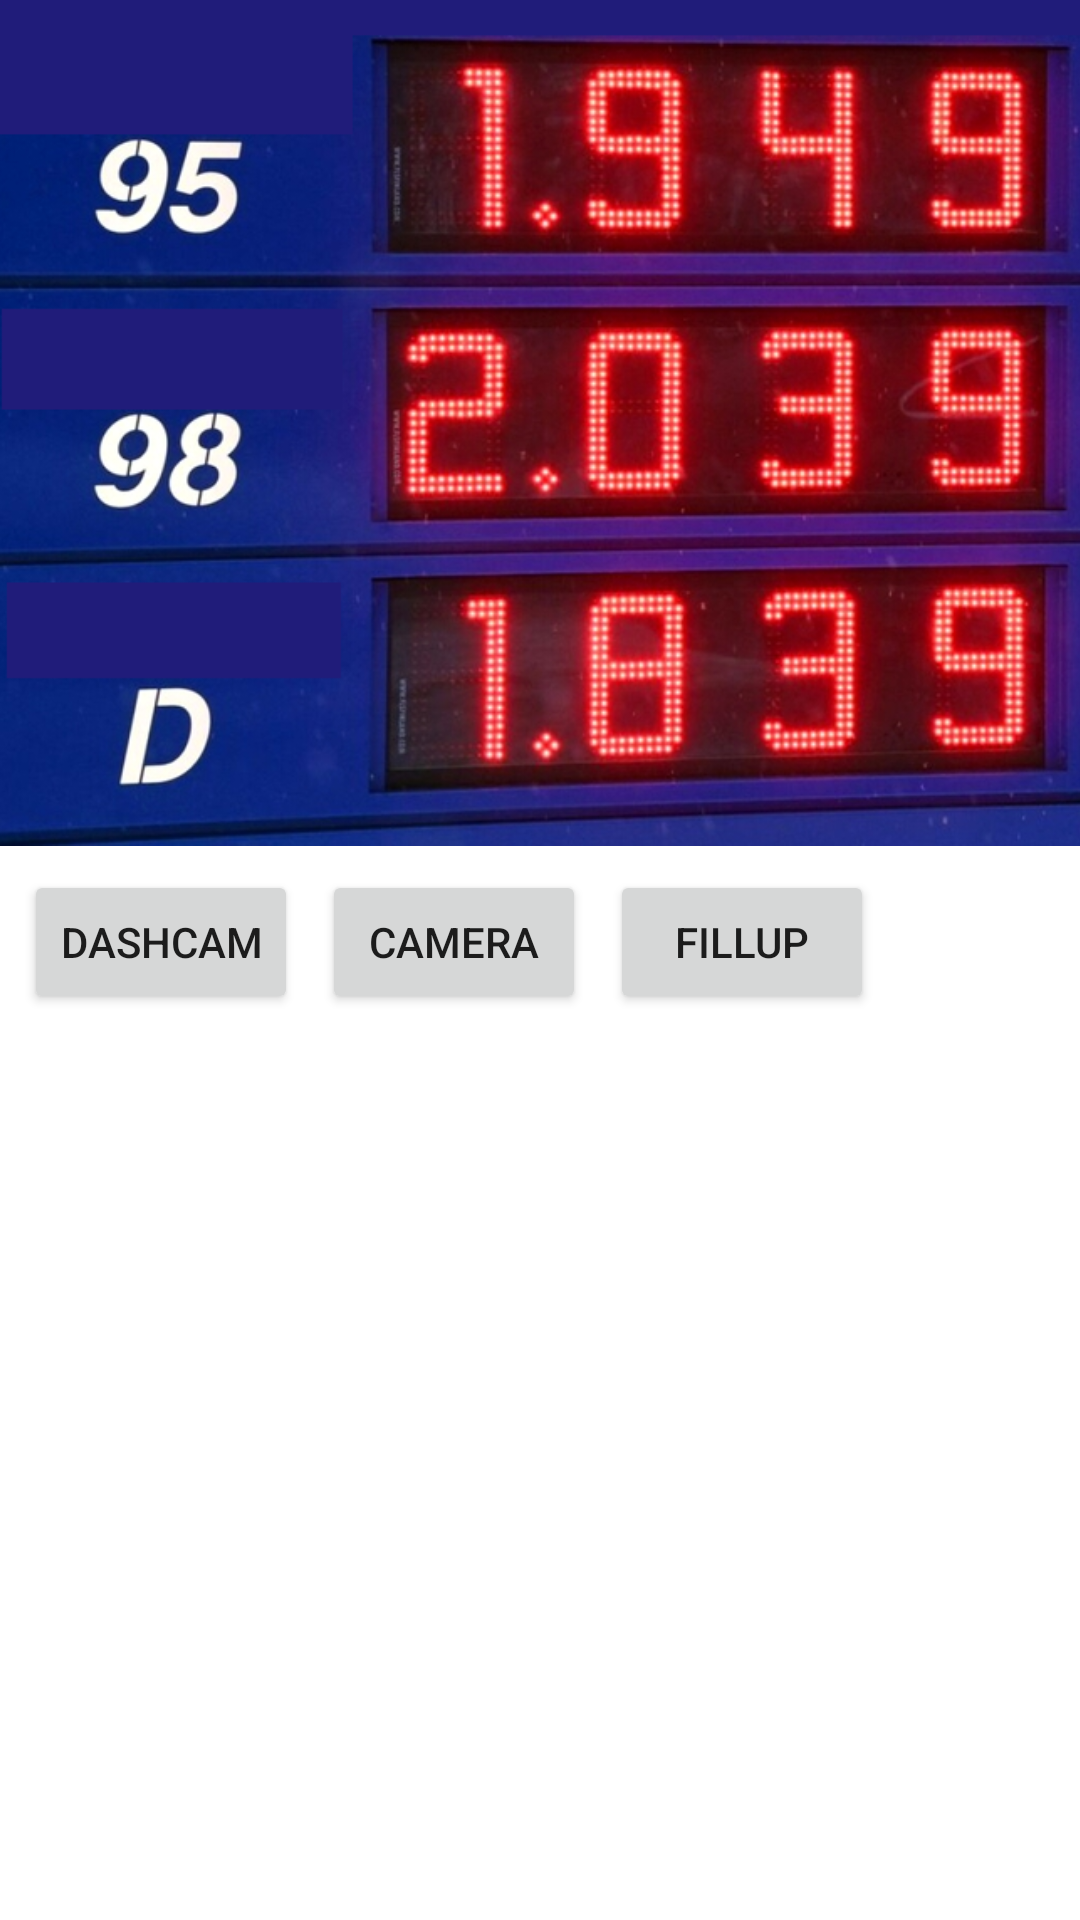

Write the Android layout XML for this screen, with the resource values it uses.
<!-- AndroidManifest.xml: application theme Theme.Petrol -->
<!-- res/layout/activity_main.xml -->
<?xml version="1.0" encoding="utf-8"?>
<androidx.constraintlayout.widget.ConstraintLayout xmlns:android="http://schemas.android.com/apk/res/android"
    xmlns:app="http://schemas.android.com/apk/res-auto"
    xmlns:tools="http://schemas.android.com/tools"
    android:layout_width="match_parent"
    android:layout_height="match_parent"
    tools:context=".MainActivity">

    <ImageView
        android:id="@+id/pricetable_Image"
        android:layout_width="533dp"
        android:layout_height="282dp"
        android:contentDescription="@string/pricetable_image_description"
        app:layout_constraintEnd_toEndOf="parent"
        app:layout_constraintStart_toStartOf="parent"
        app:layout_constraintTop_toTopOf="parent"
        app:srcCompat="@drawable/bensapyloni" />

    <Button
        android:id="@+id/button_dashcam"
        android:layout_width="wrap_content"
        android:layout_height="wrap_content"
        android:layout_marginStart="8dp"
        android:layout_marginTop="8dp"
        android:text="@string/button_dashcam"
        app:layout_constraintStart_toStartOf="parent"
        app:layout_constraintTop_toBottomOf="@+id/pricetable_Image" />

    <Button
        android:id="@+id/button_camera"
        android:layout_width="wrap_content"
        android:layout_height="wrap_content"
        android:layout_marginStart="8dp"
        android:layout_marginTop="8dp"
        android:layout_marginEnd="8dp"
        android:text="@string/button_camera"
        app:layout_constraintEnd_toStartOf="@+id/button_fillup"
        app:layout_constraintStart_toEndOf="@+id/button_dashcam"
        app:layout_constraintTop_toBottomOf="@+id/pricetable_Image" />

    <Button
        android:id="@+id/button_fillup"
        android:layout_width="wrap_content"
        android:layout_height="wrap_content"
        android:layout_marginStart="8dp"
        android:layout_marginTop="8dp"
        android:text="@string/button_fillup"
        app:layout_constraintStart_toEndOf="@+id/button_camera"
        app:layout_constraintTop_toBottomOf="@+id/pricetable_Image"
        tools:layout_editor_absoluteX="266dp" />



</androidx.constraintlayout.widget.ConstraintLayout>
<!-- resources referenced by this layout -->
<resources>
  <!-- drawable bensapyloni: png bitmap (drawable-v24, 497091 bytes) -->
  <string name="button_camera">Camera</string>
  <string name="button_dashcam">DashCam</string>
  <string name="button_fillup">FillUp</string>
  <string name="pricetable_image_description">PriceTable</string>
  <style name="Theme.Petrol" parent="Theme.MaterialComponents.DayNight.DarkActionBar">
          
          <item name="colorPrimary">@color/purple_500</item>
          <item name="colorPrimaryVariant">@color/purple_700</item>
          <item name="colorOnPrimary">@color/white</item>
          
          <item name="colorSecondary">@color/teal_200</item>
          <item name="colorSecondaryVariant">@color/teal_700</item>
          <item name="colorOnSecondary">@color/black</item>
          
          <item name="android:statusBarColor" tools:targetApi="l">?attr/colorPrimaryVariant</item>
          
      </style>
  <!-- not gathered from this repository: default colours our renderer supplied (Android Studio template values) -->
  <color name="purple_500">#FF6200EE</color>
  <color name="purple_700">#FF3700B3</color>
  <color name="teal_200">#FF03DAC5</color>
  <color name="teal_700">#FF018786</color>
  <color name="black">#FF000000</color>
  <color name="white">#FFFFFFFF</color>
</resources>
